Run: headless pygame with SDL's dummy video driver; simulated clock (each Clock.tick advances the game by its frame time, no real sleeping); random seed 0; keys injected as events and as key.get_pressed() state; mouse plan: one left click at the window centre at the start of phase 2, then a move to the lower-right quarter at the start of phase 3.
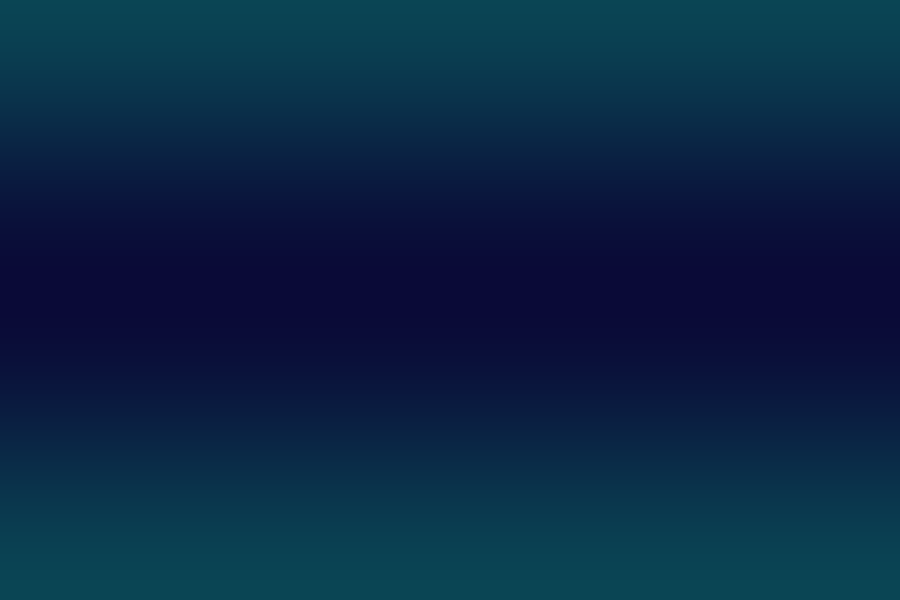
Frame 1 of 4 · flips 1–60 · no input
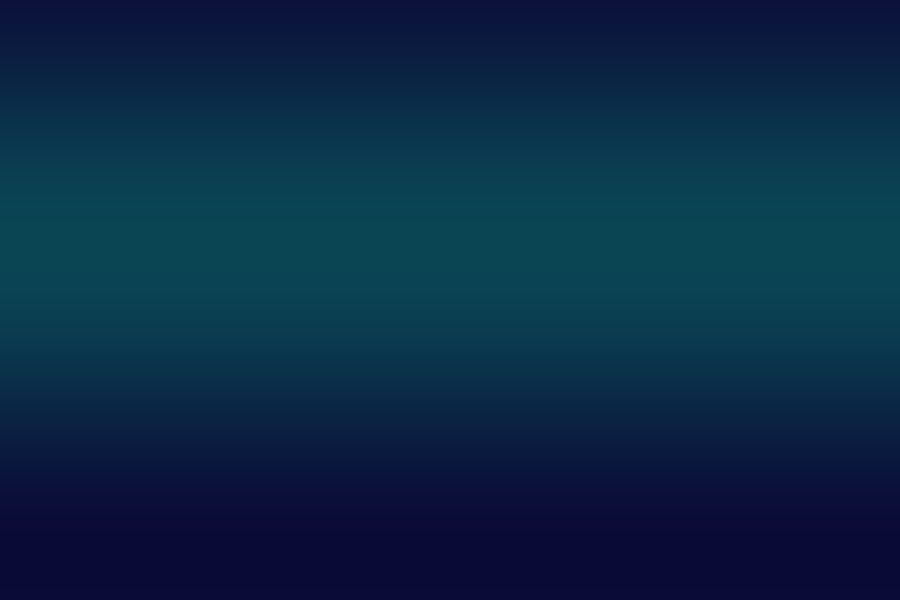
Frame 2 of 4 · flips 61–180 · clicked the window centre · tapped SPACE, RETURN · held RIGHT (→), D
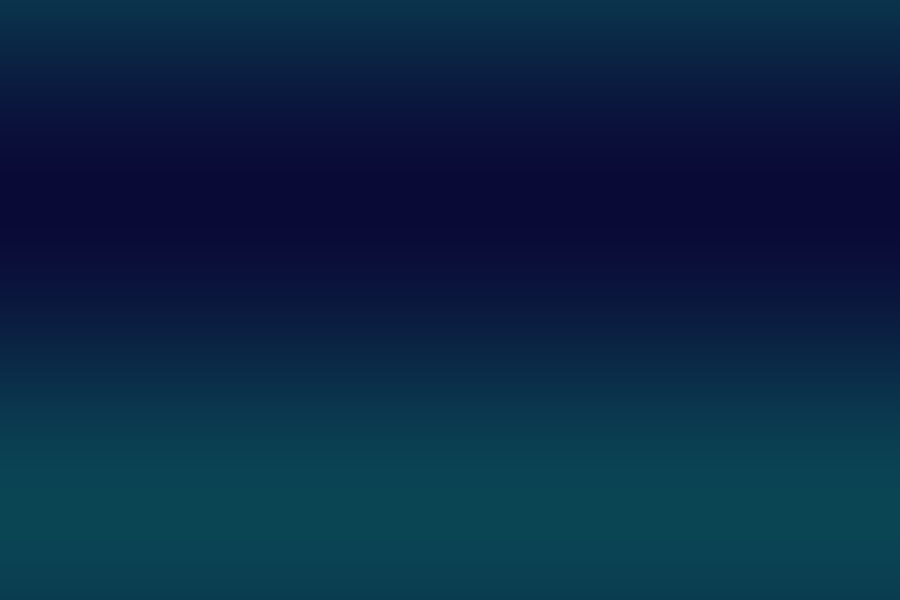
Frame 3 of 4 · flips 181–300 · moved the mouse to the lower-right quarter · held DOWN (↓), S
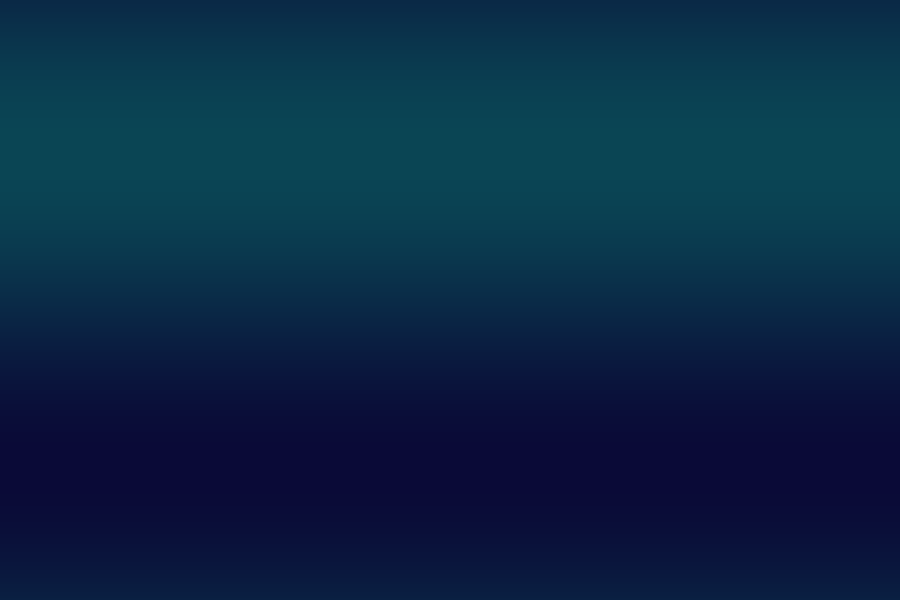
Frame 4 of 4 · flips 301–420 · held LEFT (←), A, UP (↑), W

The pygame program that drew these frames:

import pygame
import random
import math

pygame.init()

WIDTH, HEIGHT = 900, 600
screen = pygame.display.set_mode((WIDTH, HEIGHT))
pygame.display.set_caption("Fancy Star & Circle Playground")

clock = pygame.time.Clock()
particles = []

class Particle:
    def __init__(self, x, y):
        self.x = x
        self.y = y
        angle = random.uniform(0, math.pi * 2)
        speed = random.uniform(1, 6)
        
        self.vx = math.cos(angle) * speed
        self.vy = math.sin(angle) * speed
        
        self.life = random.randint(40, 80)
        self.size = random.randint(4, 8) # 크기를 조금 더 키웠습니다.
        
        # 0은 원, 1은 별
        self.shape_type = random.choice(['circle', 'star'])
        
        self.color = (
            random.randint(150, 255),
            random.randint(100, 255),
            random.randint(150, 255)
        )

    def update(self):
        self.x += self.vx
        self.y += self.vy
        self.vy += 0.08  # 중력 효과
        self.life -= 1

    def draw_star(self, surf, color, pos, size):
        """별 모양을 그리는 헬퍼 함수"""
        points = []
        n = 5  # 꼭짓점 개수
        for i in range(n * 2):
            # 바깥쪽 점과 안쪽 점을 번갈아가며 계산
            radius = size if i % 2 == 0 else size // 2
            angle = i * math.pi / n - math.pi / 2
            px = pos[0] + math.cos(angle) * radius
            py = pos[1] + math.sin(angle) * radius
            points.append((px, py))
        pygame.draw.polygon(surf, color, points)

    def draw(self, surf):
        if self.life > 0:
            if self.shape_type == 'circle':
                pygame.draw.circle(
                    surf,
                    self.color,
                    (int(self.x), int(self.y)),
                    self.size
                )
            else:
                self.draw_star(surf, self.color, (self.x, self.y), self.size * 1.5)

    def alive(self):
        return self.life > 0

def draw_background(surface, t):
    for y in range(0, HEIGHT, 2): # 성능을 위해 간격을 2로 조정
        c = int(40 + 30 * math.sin(y * 0.01 + t))
        color = (10, c, 50 + c//2)
        pygame.draw.line(surface, color, (0, y), (WIDTH, y), 2)

running = True
time_val = 0

while running:
    for event in pygame.event.get():
        if event.type == pygame.QUIT:
            running = False

    mouse = pygame.mouse.get_pos()
    buttons = pygame.mouse.get_pressed()

    if buttons[0]:
        for _ in range(8):
            particles.append(Particle(mouse[0], mouse[1]))

    time_val += 0.03
    draw_background(screen, time_val)

    for p in particles:
        p.update()
        p.draw(screen)

    particles = [p for p in particles if p.alive()]

    pygame.display.flip()
    clock.tick(60)

pygame.quit()
